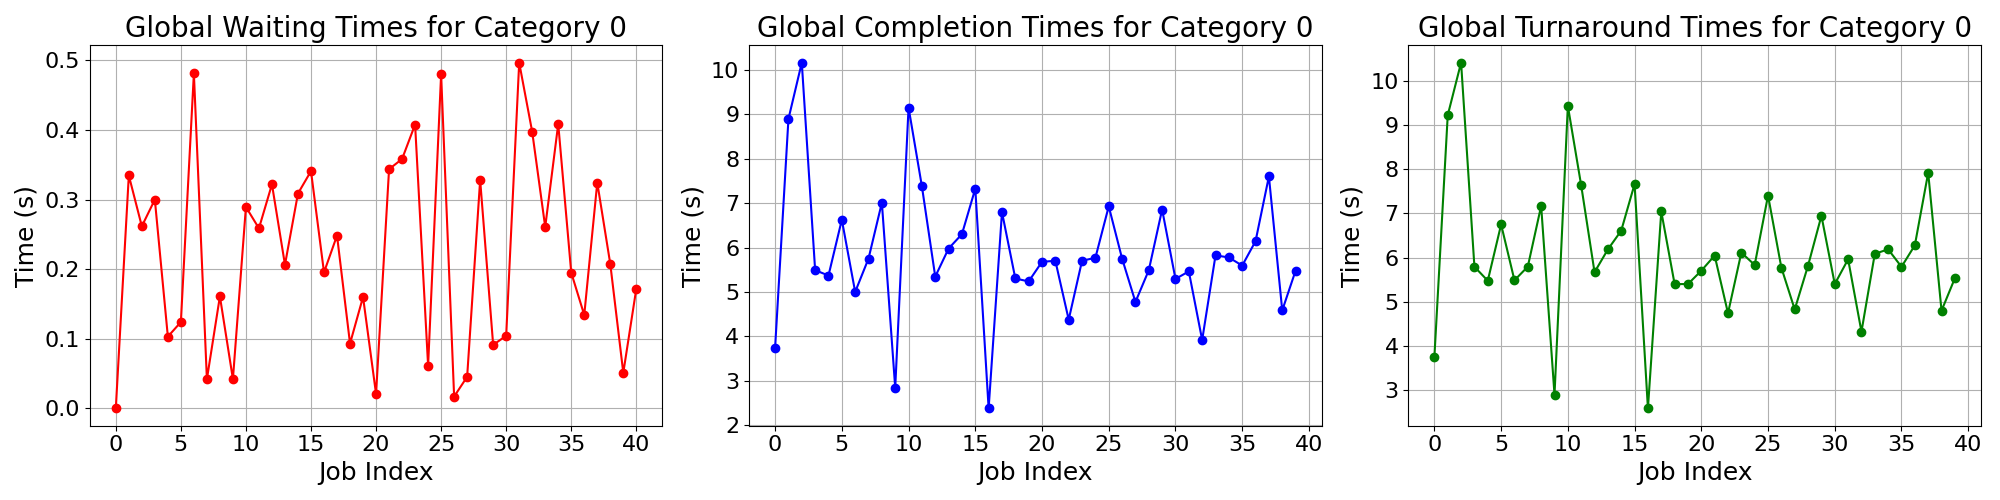

Values plotted in this chart, from the file beside it:
waiting_times, completion_times, turnaround_times
0.0, 3.742, 3.742
0.3345, 8.894, 9.229
0.2616, 10.16, 10.42
0.2999, 5.492, 5.792
0.1031, 5.37, 5.473
0.124, 6.626, 6.75
0.481, 5.002, 5.483
0.04192, 5.752, 5.794
0.1609, 7.01, 7.171
0.04217, 2.844, 2.886
0.2893, 9.152, 9.441
0.2586, 7.378, 7.637
0.3218, 5.346, 5.668
0.2063, 5.978, 6.184
0.3086, 6.302, 6.611
0.3408, 7.326, 7.667
0.1954, 2.38, 2.575
0.2483, 6.798, 7.046
0.09317, 5.304, 5.397
0.16, 5.238, 5.398
0.02082, 5.68, 5.701
0.3436, 5.702, 6.046
0.3582, 4.378, 4.736
0.4077, 5.704, 6.112
0.06122, 5.77, 5.831
0.4799, 6.928, 7.408
0.01699, 5.752, 5.769
0.04542, 4.776, 4.821
0.3281, 5.49, 5.818
0.09128, 6.856, 6.947
0.1043, 5.294, 5.398
0.4966, 5.464, 5.961
0.3972, 3.92, 4.317
0.2605, 5.824, 6.085
0.4085, 5.778, 6.186
0.195, 5.594, 5.789
0.1342, 6.144, 6.278
0.3243, 7.6, 7.924
0.2075, 4.586, 4.794
0.05113, 5.48, 5.531
0.1718, , 
